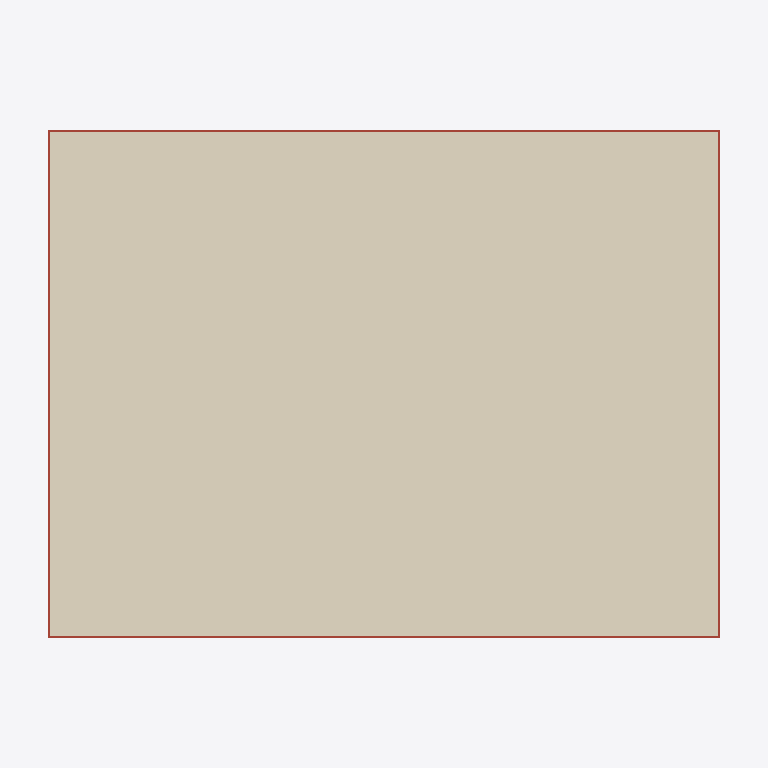
Plan cut of the same IFC building model at storey 'Roof' (level 13.80 m, cut at 15.20 m), seen from above with north up, elements coloured by IFC class: 1 covering (cream), 1 roof (red-brown). Cut surfaces are drawn darker.
Extent 26.0 m × 20.0 m × 15.5 m (x, y, z). Storeys (6): Foundation at -1.60 m; Ground at 0.00 m; Level 1 at 3.60 m; Level 2 at 7.00 m; Level 3 at 10.40 m; Roof at 13.80 m. Elements (288): 124 IfcBeam, 80 IfcColumn, 54 IfcWall, 20 IfcFooting, 5 IfcCovering, 5 IfcSlab.

HEADER;
FILE_DESCRIPTION(('ViewDefinition [CoordinationView]'),'2;1');
FILE_NAME('','2026-09-29T19:36:14',(''),(''),'IfcOpenShell 0.9.0alpha0-8c614fa','IfcOpenShell 0.9.0alpha0-8c614fa','');
FILE_SCHEMA(('IFC4'));
ENDSEC;
DATA;
#1=IFCPROJECT('3h_rX6LNnDAfvAf1dJLtSX',$,'REVIVE demo project',$,$,$,$,(#10),#5);
#12=IFCSITE('1KkI1Z2rj87Otjt0ljVYdG',$,'Demo site',$,$,$,$,$,$,$,$,$,$,$);
#13=IFCBUILDING('0nKS0umeD4BRMWQc3vg7L6',$,'G+3 RC frame (illustrative model)',$,$,$,$,$,$,$,$,$);
#16=IFCBUILDINGSTOREY('2pTYZ7cGb5mer41BTzlPUi',$,'Foundation',$,$,$,$,$,$,-1.6);
#18=IFCBUILDINGSTOREY('0DVL_V1dbCqg$0c5bwwaOK',$,'Ground',$,$,$,$,$,$,0.0);
#19=IFCBUILDINGSTOREY('1ysDxmt5r999ci2i_CHLUl',$,'Level 1',$,$,$,$,$,$,3.6);
#20=IFCBUILDINGSTOREY('0sx9uPOCj5$PWaiSnWS_ek',$,'Level 2',$,$,$,$,$,$,7.0);
#21=IFCBUILDINGSTOREY('0X_pB_WiP5Ev7uZthH2znh',$,'Level 3',$,$,$,$,$,$,10.4);
#22=IFCBUILDINGSTOREY('1ZrjMOzQL8PRfsRUeiuYtK',$,'Roof',$,$,$,$,$,$,13.8);
#6637=IFCCOVERING('2tINYY3tvE8hK8DIa6u1H6',$,'Roof waterproofing',$,$,#6656,#6646,$,.ROOFING.);
#6269=IFCSLAB('2OznaBlmj4fu1yRVvkmOvP',$,'Slab Roof',$,$,#6288,#6278,$,.ROOF.);
ENDSEC;
